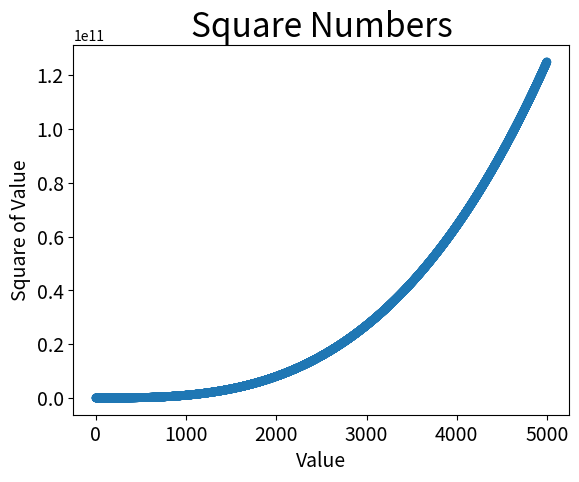

Reproduce this figure in Python.
import matplotlib.pyplot as plt

x_vaules = list(range(1,5000))
y_values = [x*x*x for x in x_vaules]
plt.scatter(x_vaules,y_values,edgecolors='none',s = 40)
#设置图表标题并给坐标轴加上标签
plt.title("Square Numbers",fontsize = 24)
plt.xlabel("Value",fontsize = 14)
plt.ylabel("Square of Value",fontsize = 14)
#设置刻度数值的大小
plt.tick_params(axis = 'both',labelsize = 14)
plt.show()




